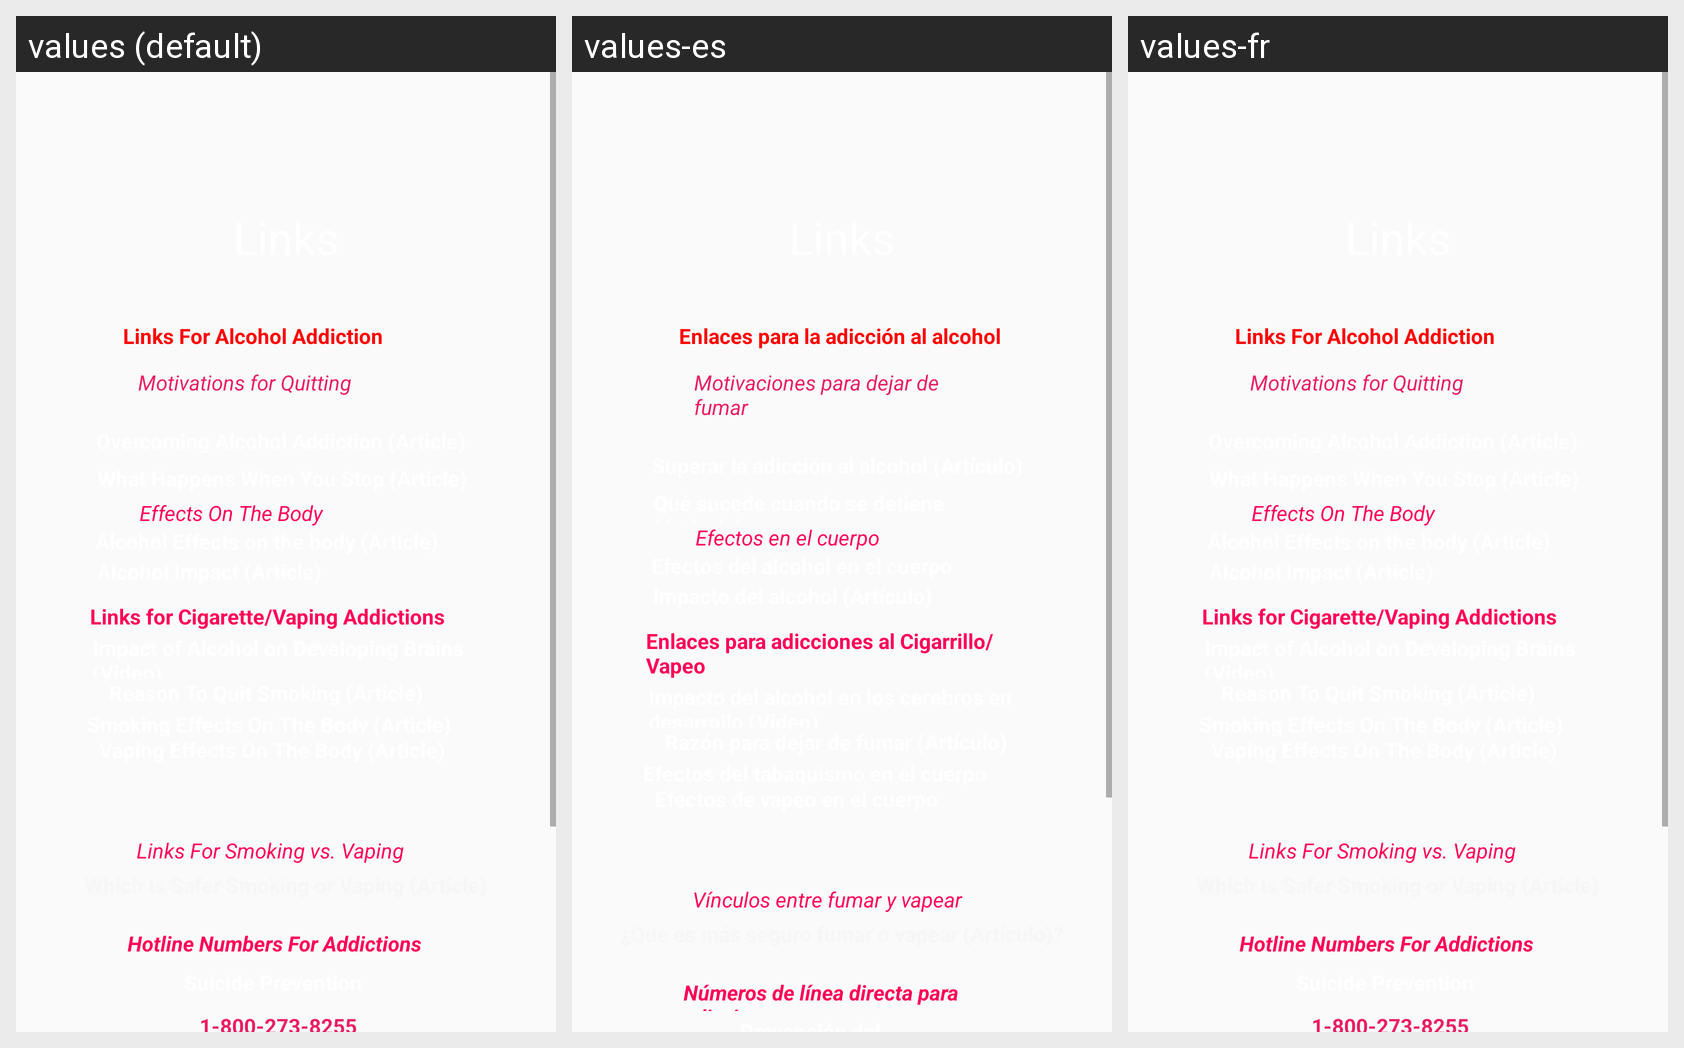

The same Android screen rendered under several of its app's locales, left to right. List the strings drawn on it with the default value and each locale's translation.
Android screen res/layout/fragment_links.xml rendered under 3 locales, left to right: values (default), values-es, values-fr. Device: Nexus 5 (rendered at 1080×1920; each locale shown at half size, 540×960, under a caption strip naming it); theme AppTheme.
Strings drawn on this screen, with the default value and each locale's value (text and hints the layout hard-codes, and strings that could not be matched under every locale, appear in the picture but are not listed):

links_for_alcohol_addictions
  values: Links For Alcohol Addiction
  values-es: Enlaces para la adicción al alcohol
  values-fr: Links For Alcohol Addiction  [not translated; the default value is used]

motivations_for_quitting
  values: Motivations for Quitting
  values-es: Motivaciones para dejar de fumar
  values-fr: Motivations for Quitting  [not translated; the default value is used]

effects_on_the_body
  values: Effects On The Body
  values-es: Efectos en el cuerpo
  values-fr: Effects On The Body  [not translated; the default value is used]

links_for_cigarette_vaping_addictions
  values: Links for Cigarette/Vaping Addictions
  values-es: Enlaces para adicciones al Cigarrillo/Vapeo
  values-fr: Links for Cigarette/Vaping Addictions  [not translated; the default value is used]

links_for_smoking_vs_vaping
  values: Links For Smoking vs. Vaping
  values-es: Vínculos entre fumar y vapear
  values-fr: Links For Smoking vs. Vaping  [not translated; the default value is used]

hotline_numbers_for_addictions
  values: Hotline Numbers For Addictions
  values-es: Números de línea directa para adicciones
  values-fr: Hotline Numbers For Addictions  [not translated; the default value is used]
